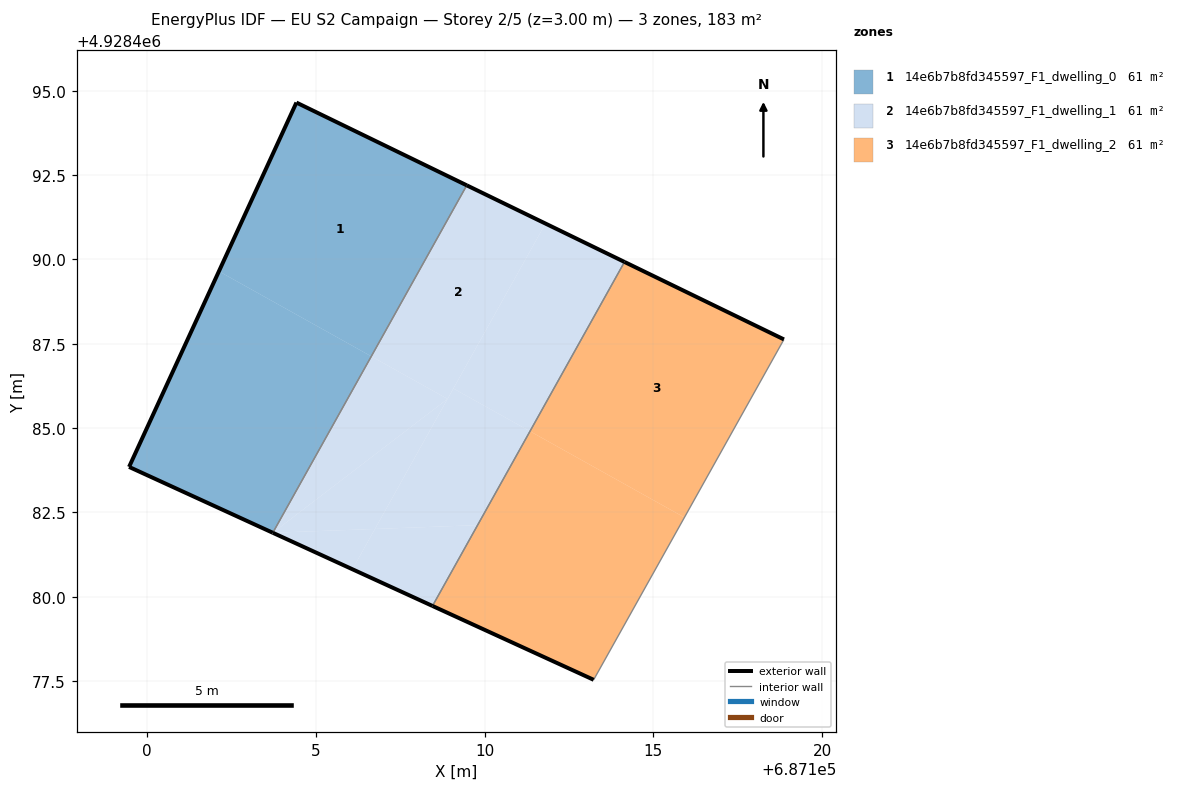
=== STOREY PLAN SPEC (per zone: floor XY polygon, exterior-wall plan segments, windows/doors) ===
zone 1: 14e6b7b8fd345597_F1_dwelling_0  (60.9 m²)
  floor: (687106.64, 4928487.13) (687109.47, 4928492.20) (687104.42, 4928494.65) (687102.13, 4928489.65)
  floor: (687103.72, 4928481.90) (687106.64, 4928487.13) (687102.13, 4928489.65) (687099.46, 4928483.85)
  exterior wall: (687099.46, 4928483.85) – (687104.42, 4928494.65)  [11.9 m]
  exterior wall: (687104.42, 4928494.65) – (687109.47, 4928492.20)  [5.6 m]
  exterior wall: (687103.72, 4928481.90) – (687099.46, 4928483.85)  [4.7 m]
  interior walls: 1
zone 2: 14e6b7b8fd345597_F1_dwelling_1  (60.9 m²)
  floor: (687108.90, 4928485.87) (687111.80, 4928491.06) (687109.47, 4928492.20) (687106.64, 4928487.13)
  floor: (687108.90, 4928485.87) (687106.64, 4928487.13) (687103.72, 4928481.90)
  floor: (687108.46, 4928479.73) (687109.79, 4928482.12) (687106.75, 4928482.01) (687106.08, 4928480.82)
  floor: (687111.35, 4928484.91) (687114.15, 4928489.93) (687111.80, 4928491.06) (687109.07, 4928486.18)
  floor: (687106.08, 4928480.82) (687106.75, 4928482.01) (687103.72, 4928481.90)
  floor: (687109.79, 4928482.12) (687111.35, 4928484.91) (687109.07, 4928486.18) (687106.75, 4928482.01)
  floor: (687106.75, 4928482.01) (687108.90, 4928485.87) (687103.72, 4928481.90)
  exterior wall: (687109.47, 4928492.20) – (687114.15, 4928489.93)  [5.2 m]
  exterior wall: (687108.45, 4928479.73) – (687103.72, 4928481.90)  [5.2 m]
  interior walls: 2
zone 3: 14e6b7b8fd345597_F1_dwelling_2  (60.9 m²)
  floor: (687115.92, 4928482.35) (687118.87, 4928487.63) (687114.15, 4928489.93) (687111.35, 4928484.91)
  floor: (687113.23, 4928477.54) (687115.92, 4928482.35) (687111.35, 4928484.91) (687108.46, 4928479.73)
  exterior wall: (687114.15, 4928489.93) – (687118.87, 4928487.63)  [5.3 m]
  exterior wall: (687113.23, 4928477.54) – (687108.45, 4928479.73)  [5.3 m]
  interior walls: 2

=== DERIVED (storey summary) ===
Building: EU S2 Campaign
Storey: 2 of 5  (floor level z = 3.00 m)
Storey gross floor area: 182.7 m²
Zones on this storey: 3
  - 14e6b7b8fd345597_F1_dwelling_0: floor 60.9 m²; exterior wall 22.2 m (66.5 m²); WWR 0.0%
  - 14e6b7b8fd345597_F1_dwelling_1: floor 60.9 m²; exterior wall 10.4 m (31.2 m²); WWR 0.0%
  - 14e6b7b8fd345597_F1_dwelling_2: floor 60.9 m²; exterior wall 10.5 m (31.5 m²); WWR 0.0%
Zone adjacency (shared interzone walls):
  - 14e6b7b8fd345597_F1_dwelling_0 ↔ 14e6b7b8fd345597_F1_dwelling_1
  - 14e6b7b8fd345597_F1_dwelling_1 ↔ 14e6b7b8fd345597_F1_dwelling_2